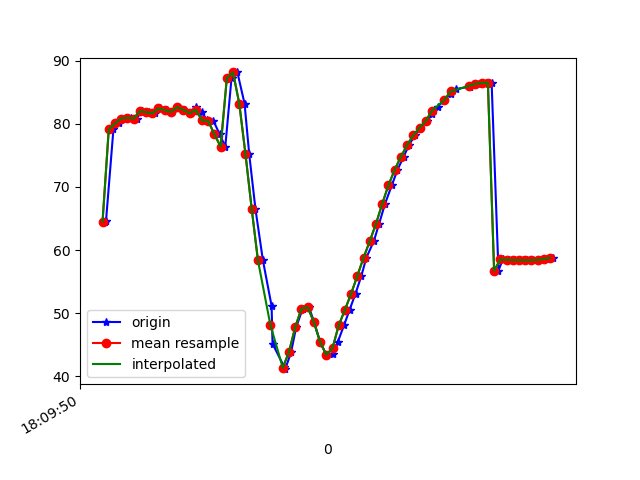

Source data for this figure (header and first rows):
1617818991008, 514634552098554, 64.47858, 29.483765, -23.988144
1617818991011, 514634571329324, 64.52, 29.42, -23.76
1617818991035, 514634590560094, 79.1, 28.85, -23.61
1617818991053, 514634609790864, 80.03, 29.14, -24.89
1617818991073, 514634629021634, 80.82, 29.8, -25.15
1617818991091, 514634648252404, 80.96, 29.53, -25.84
1617818991110, 514634667483174, 80.82, 29.37, -25.76
1617818991126, 514634686713944, 81.98, 30.19, -26.58
1617818991148, 514634705944714, 81.83, 29.77, -26.65
1617818991169, 514634725175484, 81.62, 29.74, -26.32
1617818991186, 514634744406254, 82.44, 30.31, -27.27
1617818991206, 514634763637024, 82.16, 30.13, -27.03
1617818991223, 514634782867794, 81.86, 30.37, -26.5
1617818991244, 514634802098564, 82.65, 31.15, -27.17
1617818991265, 514634821329334, 82.2, 30.93, -26.76
1617818991284, 514634840560104, 81.65, 31.26, -26.02
1617818991300, 514634859790874, 82.57, 32.84, -26.63
1617818991319, 514634879021644, 81.83, 33.32, -25.98
1617818991337, 514634898252414, 80.53, 34.2, -23.94
1617818991357, 514634917483184, 80.44, 36.43, -22.66
1617818991377, 514634936713954, 78.31, 37.71, -19.85
1617818991395, 514634955944724, 76.37, 39.9, -15.98
1617818991415, 514634975175494, 87.23, 40.55, -10.7
1617818991434, 514634994406264, 88.12, 46.41, -5.579
1617818991457, 514635013637034, 83.18, 49.91, 3.584
1617818991472, 514635032867804, 75.17, 52.15, 15.63
1617818991492, 514635052098574, 66.52, 52.66, 28.56
1617818991516, 514635071329344, 58.38, 51.44, 41.36
1617818991544, 514635090560114, 51.15, 49.03, 53.51
1617818991547, 514635109790884, 45.17, 45.57, 64.06
1617818991584, 514635129021654, 41.56, 41.65, 71.42
1617818991588, 514635148252424, 41.14, 38.05, 75.47
1617818991607, 514635167483194, 43.88, 35.38, 77.18
1617818991623, 514635186713964, 47.8, 33.73, 77.6
1617818991644, 514635205944734, 50.7, 32.88, 77.24
1617818991664, 514635225175504, 50.95, 32.75, 76.79
1617818991681, 514635244406274, 48.6, 33.3, 76.34
1617818991700, 514635263637044, 45.45, 34.3, 75.42
1617818991720, 514635282867814, 43.42, 35.68, 73.36
1617818991742, 514635302098584, 43.5, 37.09, 69.92
1617818991757, 514635321329354, 45.47, 38.24, 65.08
1617818991777, 514635340560124, 48.07, 39.06, 59.28
1617818991795, 514635359906134, 50.55, 39.66, 52.96
1617818991814, 514635379136904, 53.09, 40.1, 46.26
1617818991833, 514635398367674, 55.93, 40.24, 39.39
1617818991849, 514635417598444, 58.8, 40.11, 32.6
1617818991873, 514635436829214, 61.42, 40.07, 26.09
1617818991890, 514635456059984, 64.17, 40.01, 19.72
1617818991909, 514635475290754, 67.32, 39.41, 13.29
1617818991931, 514635494521524, 70.26, 37.92, 7.43
1617818991949, 514635513752294, 72.7, 36.19, 2.415
1617818991969, 514635532983064, 74.77, 34.77, -1.838
1617818991986, 514635552213834, 76.61, 33.38, -5.675
1617818992005, 514635571444604, 78.16, 31.83, -9.056
1617818992023, 514635590675374, 79.37, 30.38, -11.89
1617818992043, 514635609906144, 80.43, 29.42, -14.21
1617818992061, 514635629136914, 81.49, 29.04, -16.1
1617818992078, 514635648367684, 82.64, 29.13, -17.6
1617818992100, 514635667598454, 83.76, 29.42, -18.57
1617818992121, 514635686829224, 84.77, 29.62, -18.94
1617818992138, 514635706059994, 85.47, 29.44, -18.77
... 16 more rows
